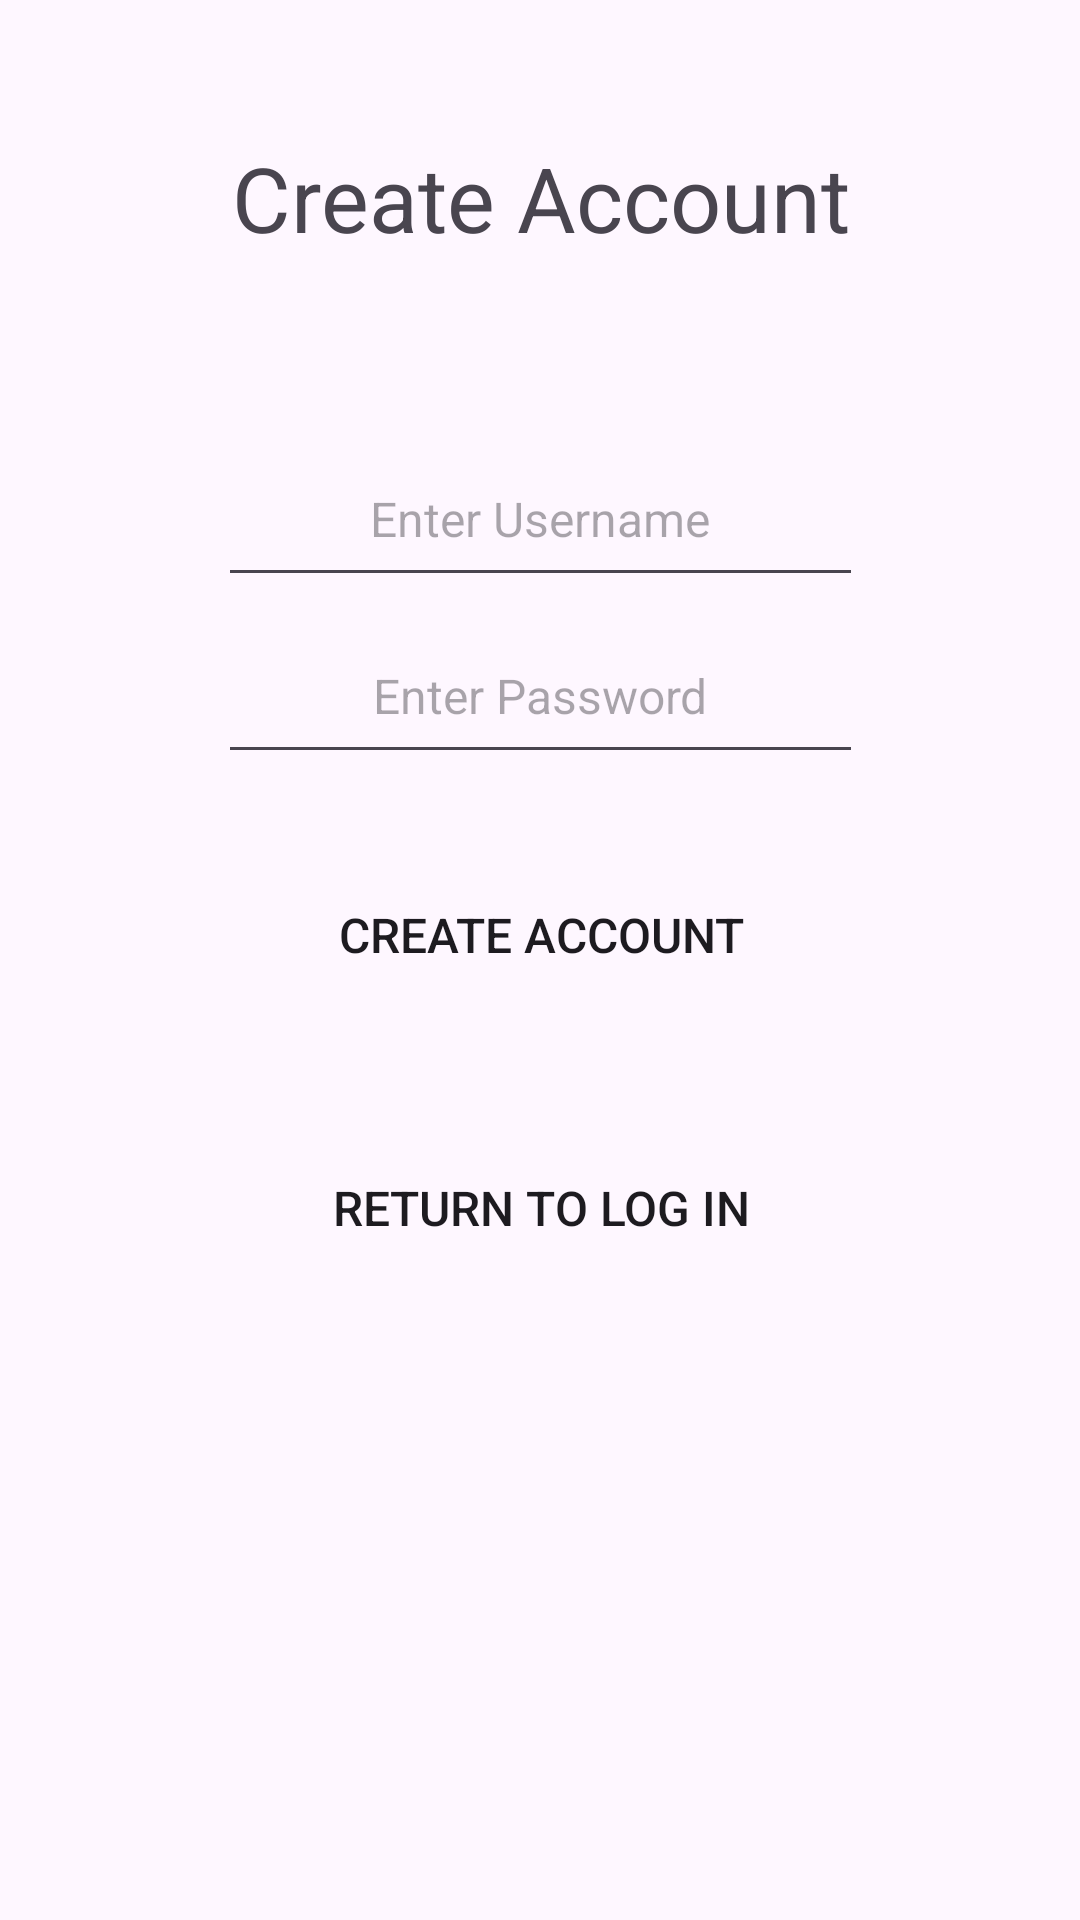

Android layout source for this screen:
<!-- AndroidManifest.xml: application theme Theme.AndroidJunglezon -->
<!-- res/layout/activity_create_account.xml -->
<?xml version="1.0" encoding="utf-8"?>
<androidx.constraintlayout.widget.ConstraintLayout xmlns:android="http://schemas.android.com/apk/res/android"
    xmlns:app="http://schemas.android.com/apk/res-auto"
    xmlns:tools="http://schemas.android.com/tools"
    android:layout_width="match_parent"
    android:layout_height="match_parent"
    tools:context=".CreateAccount">

    <TextView
        android:id="@+id/caCreateAcct"
        android:layout_width="373dp"
        android:layout_height="100dp"
        android:layout_marginStart="16dp"
        android:layout_marginTop="16dp"
        android:layout_marginEnd="16dp"
        android:gravity="center"
        android:textSize="30sp"
        android:fadeScrollbars="true"
        android:scrollbars = "vertical"
        android:text="Create Account"
        app:layout_constraintEnd_toEndOf="parent"
        app:layout_constraintStart_toStartOf="parent"
        app:layout_constraintTop_toTopOf="parent" />

    <EditText
        android:id="@+id/caUsername"
        android:layout_width="215dp"
        android:layout_height="55dp"
        android:layout_marginTop="28dp"
        android:ems="10"
        android:gravity="center"
        android:hint="@string/loginUsernameHint"
        android:inputType="textPersonName"
        android:textSize="16sp"
        app:layout_constraintEnd_toEndOf="parent"
        app:layout_constraintStart_toStartOf="parent"
        app:layout_constraintTop_toBottomOf="@id/caCreateAcct" />


    <EditText
        android:id="@+id/caPassword"
        android:layout_width="215dp"
        android:layout_height="55dp"
        android:layout_marginTop="4dp"
        android:ems="10"
        android:gravity="center"
        android:hint="@string/loginPasswordHint"
        android:inputType="textPassword"
        android:textSize="16sp"
        app:layout_constraintEnd_toEndOf="parent"
        app:layout_constraintStart_toStartOf="parent"
        app:layout_constraintTop_toBottomOf="@id/caUsername" />

    <Button
        android:id="@+id/caCreateAcctButton"
        android:layout_width="200dp"
        android:layout_height="75dp"
        android:layout_margin="16dp"
        android:layout_marginTop="12dp"
        android:background="@drawable/buttoncustomize"
        android:text="Create Account"
        android:textSize="16sp"
        app:layout_constraintEnd_toEndOf="parent"
        app:layout_constraintHorizontal_bias="0.502"
        app:layout_constraintStart_toStartOf="parent"
        app:layout_constraintTop_toBottomOf="@id/caPassword" />

    <Button
        android:id="@+id/caReturnButton"
        android:layout_width="200dp"
        android:layout_height="75dp"
        android:layout_margin="16dp"
        android:layout_marginTop="20dp"
        android:background="@drawable/buttoncustomize"
        android:text="Return to Log In"
        android:textSize="16sp"
        app:layout_constraintEnd_toEndOf="parent"
        app:layout_constraintHorizontal_bias="0.502"
        app:layout_constraintStart_toStartOf="parent"
        app:layout_constraintTop_toBottomOf="@id/caCreateAcctButton" />



</androidx.constraintlayout.widget.ConstraintLayout>
<!-- resources referenced by this layout -->
<resources>
  <string name="loginPasswordHint">Enter Password</string>
  <string name="loginUsernameHint">Enter Username</string>
  <style name="Theme.AndroidJunglezon" parent="Base.Theme.AndroidJunglezon" />
  <style name="Base.Theme.AndroidJunglezon" parent="Theme.Material3.DayNight.NoActionBar">
          
          
      </style>
</resources>
